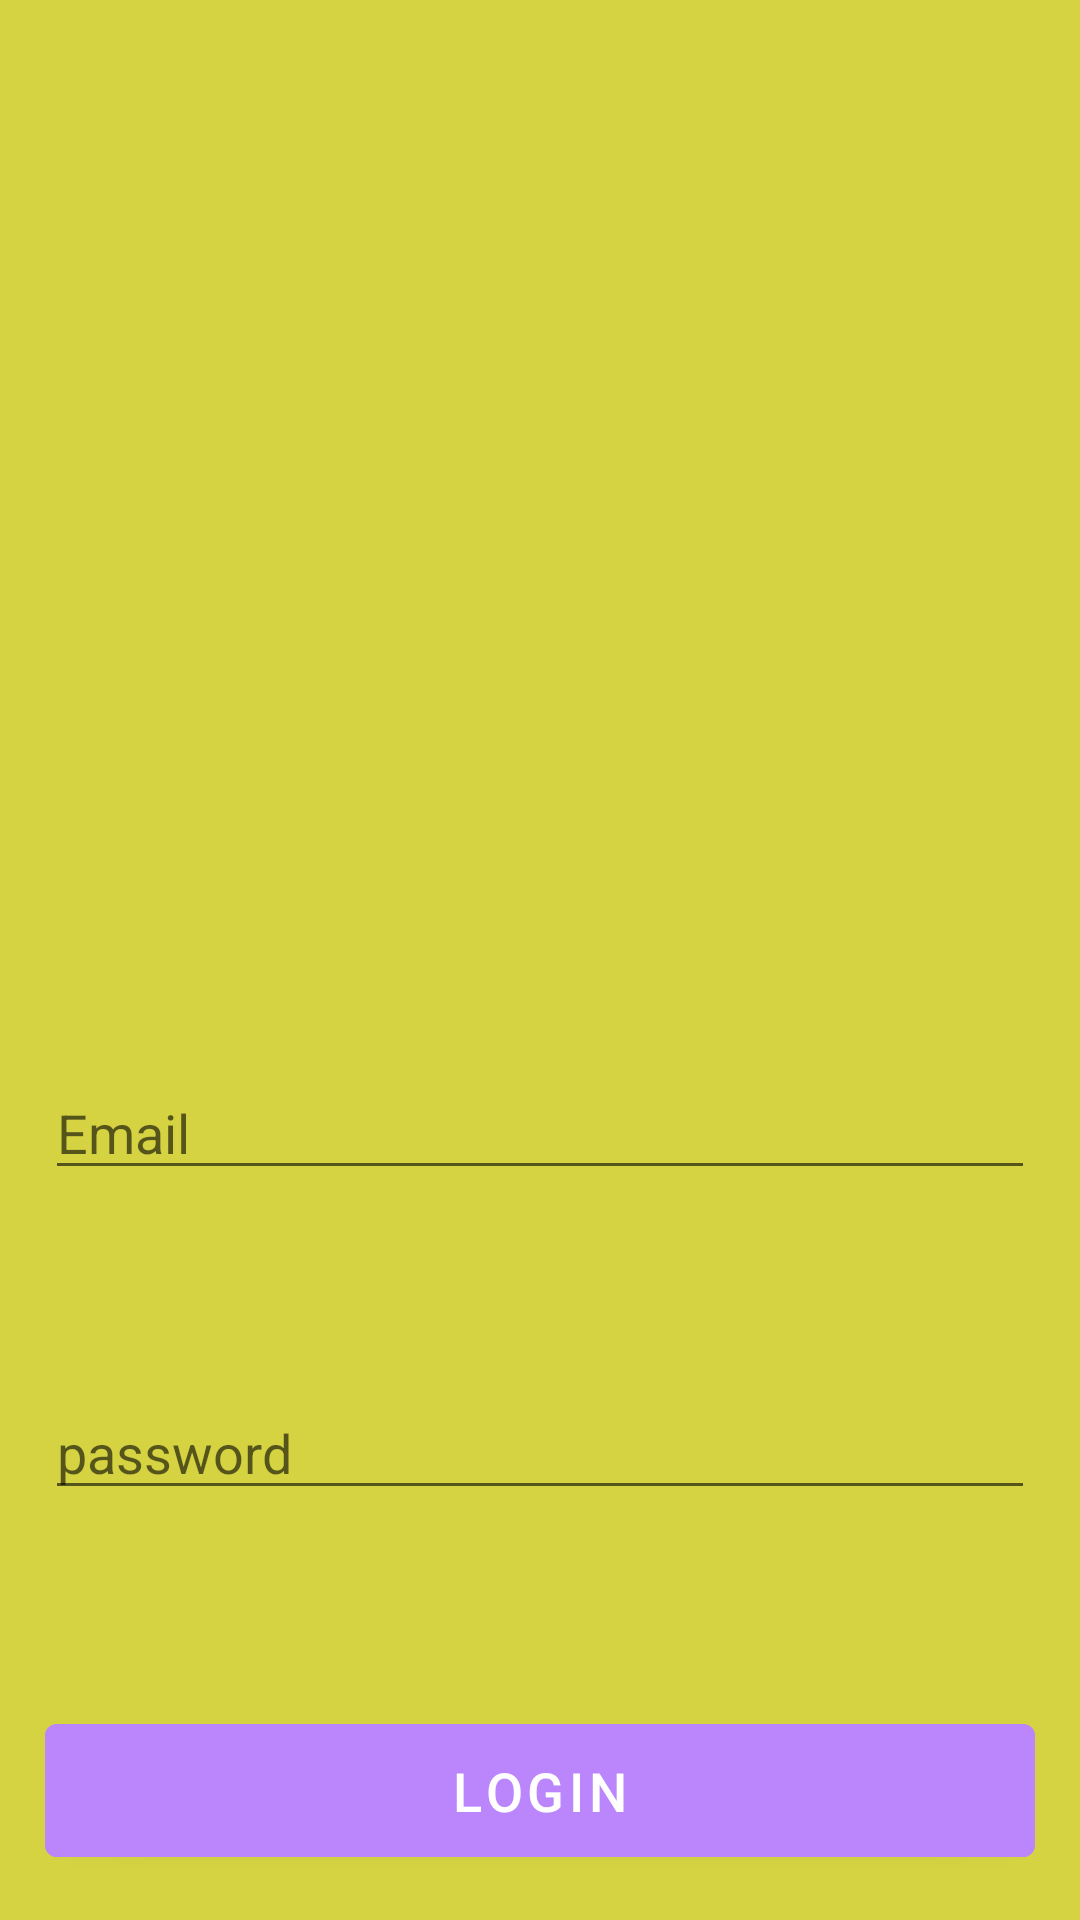

Reconstruct the res/layout file that produces this screen, plus the resources it refers to.
<!-- AndroidManifest.xml: application theme Theme.AgroMarket -->
<!-- res/layout/fragment_first.xml -->
<?xml version="1.0" encoding="utf-8"?>
<androidx.constraintlayout.widget.ConstraintLayout xmlns:android="http://schemas.android.com/apk/res/android"
    xmlns:app="http://schemas.android.com/apk/res-auto"
    xmlns:tools="http://schemas.android.com/tools"
    android:layout_width="match_parent"
    android:layout_height="match_parent"
    android:background="#D5D342"
    tools:context=".FirstFragment">

    <Button
        android:id="@+id/buttonLoging"
        style="@style/black_botton"
        android:layout_width="match_parent"
        android:layout_height="wrap_content"
        android:layout_marginBottom="100dp"
        android:text="@string/Login"
        android:textColor="@color/white"
        app:layout_constraintBottom_toBottomOf="parent"
        app:layout_constraintEnd_toEndOf="parent"
        app:layout_constraintHorizontal_bias="0.068"
        app:layout_constraintStart_toStartOf="parent" />

    <EditText
        android:id="@+id/inputUsername"
        android:layout_width="match_parent"
        android:layout_height="wrap_content"
        android:layout_margin="15dp"
        android:autofillHints="emailAddress"
        android:hint="@string/email"
        android:inputType="textEmailAddress"
        app:layout_constraintBottom_toTopOf="@+id/buttonLoging"
        app:layout_constraintEnd_toEndOf="parent"
        app:layout_constraintTop_toBottomOf="@+id/imageView" />

    <EditText
        android:id="@+id/inputPassword"
        android:layout_width="match_parent"
        android:layout_height="wrap_content"
        android:layout_margin="15dp"
        android:hint="@string/password"
        android:inputType="textPassword"
        app:layout_constraintBottom_toTopOf="@+id/buttonLoging"
        app:layout_constraintTop_toBottomOf="@+id/inputUsername" />

    <ImageView
        android:id="@+id/imageView"
        android:layout_width="164dp"
        android:layout_height="111dp"
        android:layout_marginTop="72dp"
        android:src="@drawable/agromarket"
        app:layout_constraintEnd_toEndOf="parent"
        app:layout_constraintStart_toStartOf="parent"
        app:layout_constraintTop_toTopOf="parent"
        tools:ignore="MissingConstraints" />
</androidx.constraintlayout.widget.ConstraintLayout>
<!-- resources referenced by this layout -->
<resources>
  <string name="Login">Login</string>
  <string name="email">Email</string>
  <string name="password">password</string>
  <style name="black_botton">
          <item name="android:padding">10dp</item>
          <item name="android:layout_margin">15dp</item>
          <item name="android:textSize">18dp</item>
          <item name="android:backgroundTint">@color/purple_200</item>
      </style>
  <style name="Theme.AgroMarket" parent="Theme.MaterialComponents.DayNight.DarkActionBar">
          
          <item name="colorPrimary">@color/purple_500</item>
          <item name="colorPrimaryVariant">@color/purple_700</item>
          <item name="colorOnPrimary">@color/white</item>
          
          <item name="colorSecondary">@color/teal_200</item>
          <item name="colorSecondaryVariant">@color/teal_700</item>
          <item name="colorOnSecondary">@color/black</item>
          
          <item name="android:statusBarColor" tools:targetApi="l">?attr/colorPrimaryVariant</item>
          
      </style>
  <!-- not gathered from this repository: default colours our renderer supplied (Android Studio template values) -->
  <color name="purple_200">#FFBB86FC</color>
  <color name="purple_500">#FF6200EE</color>
  <color name="purple_700">#FF3700B3</color>
  <color name="teal_200">#FF03DAC5</color>
  <color name="teal_700">#FF018786</color>
  <color name="black">#FF000000</color>
  <color name="white">#FFFFFFFF</color>
</resources>
